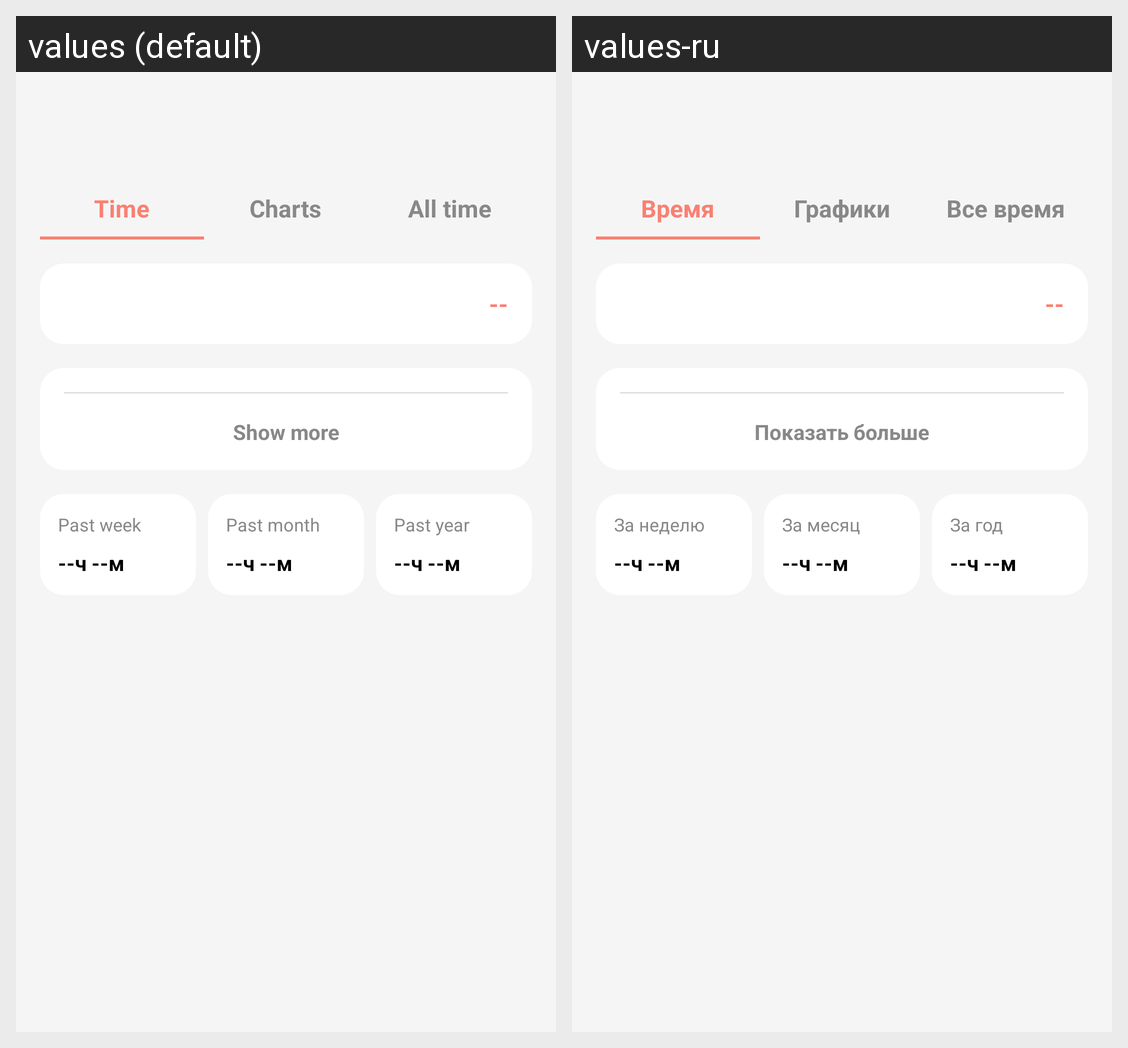

Translations of the strings shown on this Android screen, per locale in the grid:
Android screen res/layout/layout_usage.xml rendered under 2 locales, left to right: values (default), values-ru. Device: Nexus 5 (rendered at 1080×1920; each locale shown at half size, 540×960, under a caption strip naming it); theme Theme.MyNewTime.
Strings drawn on this screen, with the default value and each locale's value (text and hints the layout hard-codes, and strings that could not be matched under every locale, appear in the picture but are not listed):

tab_time
  values: Time
  values-ru: Время

tab_chart
  values: Charts
  values-ru: Графики

tab_all_time
  values: All time
  values-ru: Все время

show_more
  values: Show more
  values-ru: Показать больше

period_week_label
  values: Past week
  values-ru: За неделю

period_month_label
  values: Past month
  values-ru: За месяц

period_year_label
  values: Past year
  values-ru: За год
